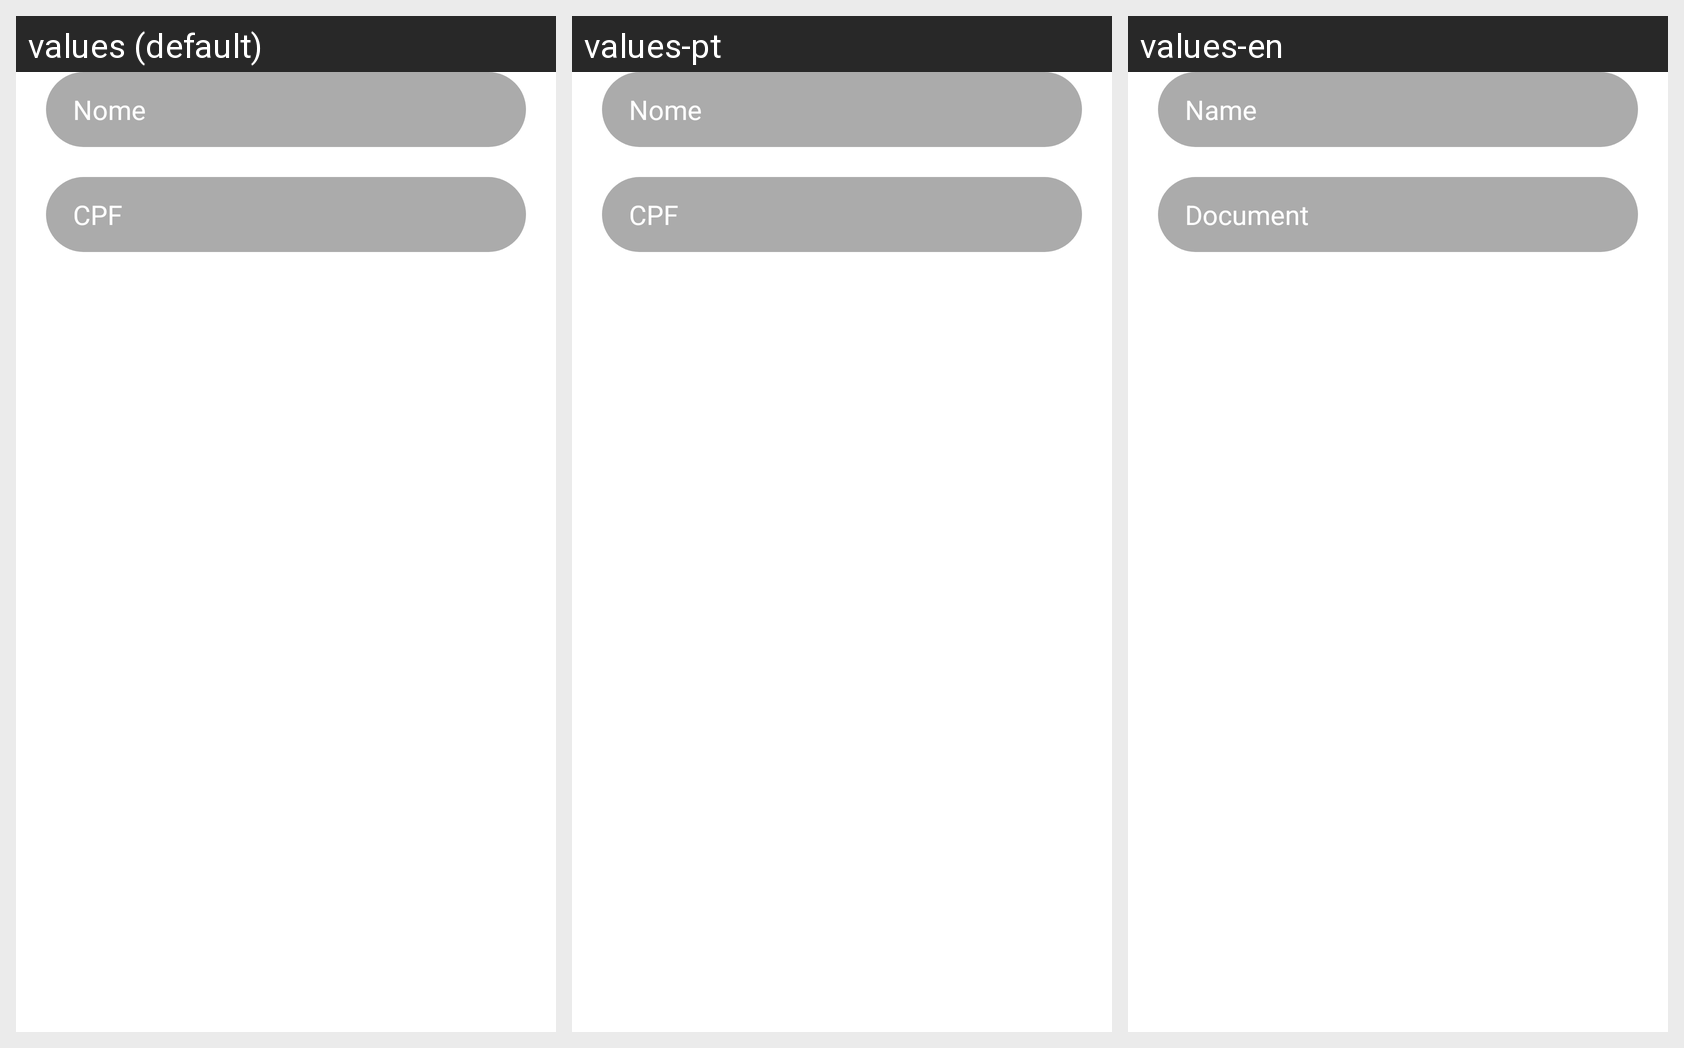

Locale-by-locale string values for the Android screen shown in this grid:
Android screen res/layout/activity_clube_desconto.xml rendered under 3 locales, left to right: values (default), values-pt, values-en. Device: Nexus 5 (rendered at 1080×1920; each locale shown at half size, 540×960, under a caption strip naming it); theme Theme.SystemFoodApp.
Strings drawn on this screen, with the default value and each locale's value (text and hints the layout hard-codes appear in the picture but are not listed):

nomeCliente
  values: Nome
  values-pt: Nome
  values-en: Name

cpfCliente
  values: CPF
  values-pt: CPF
  values-en: Document
